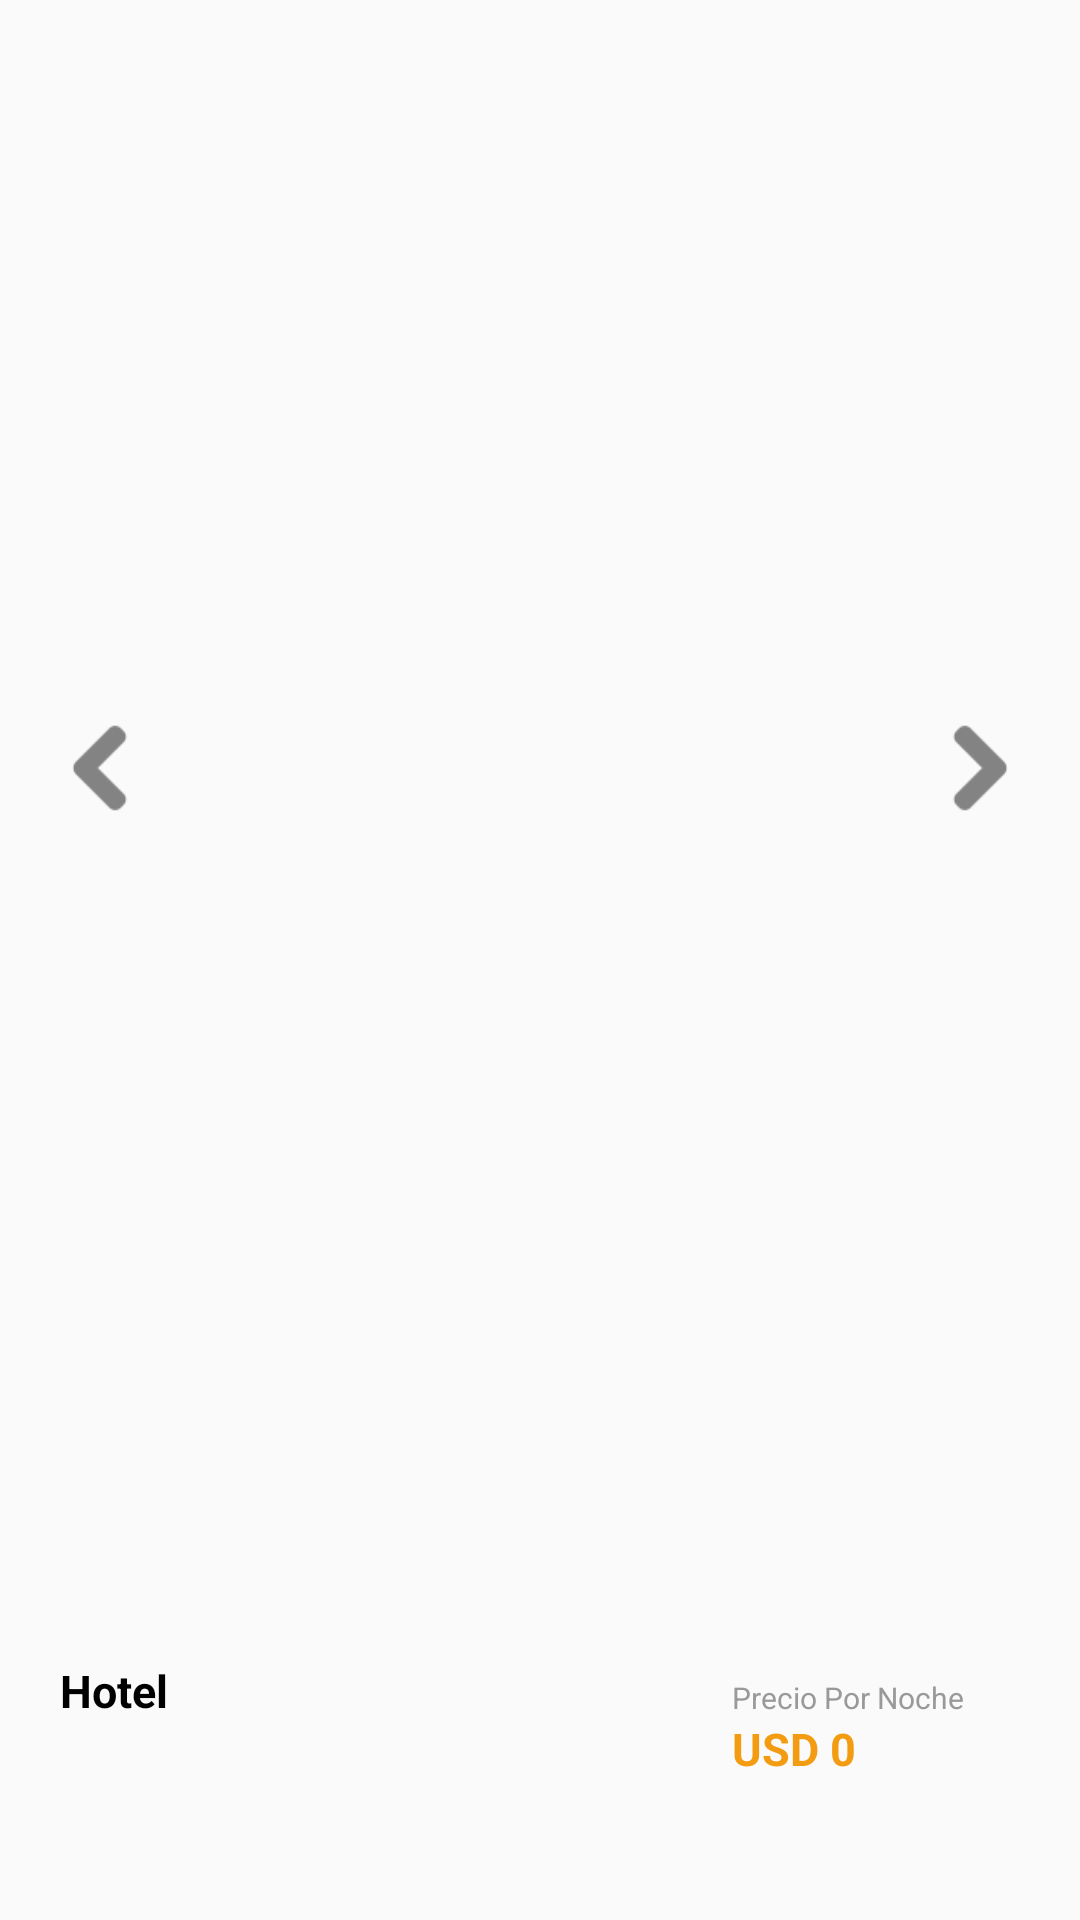

Reconstruct the res/layout file that produces this screen, plus the resources it refers to.
<!-- AndroidManifest.xml: application theme AppTheme -->
<!-- res/layout/adapter_listitemhoteles.xml -->
<?xml version="1.0" encoding="utf-8"?>
<LinearLayout xmlns:android="http://schemas.android.com/apk/res/android"
    android:layout_width="match_parent"
    android:layout_height="wrap_content"
    android:orientation="horizontal">
    <LinearLayout
        android:layout_width="match_parent"
        android:layout_height="match_parent"
        android:weightSum="100"
        android:orientation="vertical"
        android:layout_gravity="center">
        <RelativeLayout
            android:layout_width="match_parent"
            android:layout_height="0dp"
            android:layout_weight="80"
            android:orientation="vertical"
            android:layout_gravity="center">
            <ImageView
                android:id="@+id/ivImagen1"
                android:layout_width="match_parent"
                android:layout_height="match_parent"
                android:scaleType="fitCenter"
                android:adjustViewBounds="true"
                android:src="@mipmap/ic_launcher_round" />
            <ImageView
                android:id="@+id/ivImagen2"
                android:layout_width="match_parent"
                android:layout_height="match_parent"
                android:scaleType="fitCenter"
                android:visibility="invisible"
                android:adjustViewBounds="true"
                android:src="@mipmap/ic_launcher_round" />
            <ImageView
                android:id="@+id/ivImagen3"
                android:layout_width="match_parent"
                android:layout_height="match_parent"
                android:scaleType="fitCenter"
                android:visibility="invisible"
                android:adjustViewBounds="true"
                android:src="@mipmap/ic_launcher_round" />
            <FrameLayout
                android:layout_width="match_parent"
                android:layout_height="match_parent"
                android:orientation="vertical"
                android:layout_gravity="center">
            <ImageView
                android:id="@+id/ivFlechaIzq"
                android:layout_width="50dp"
                android:layout_height="50dp"
                android:layout_marginLeft="10dp"
                android:gravity="center_vertical|left"
                android:layout_gravity="center_vertical|left"
                android:background="@color/TransparentOrange"
                android:focusable="false"
                android:focusableInTouchMode="false"
                android:clickable="true"
                android:src="@drawable/ic_arrow_left" />
            <ImageView
                android:id="@+id/ivFlechaDer"
                android:layout_width="50dp"
                android:layout_height="50dp"
                android:layout_marginRight="10dp"
                android:gravity="center_vertical|right"
                android:layout_gravity="center_vertical|right"
                android:background="@color/TransparentOrange"
                android:focusable="false"
                android:focusableInTouchMode="false"
                android:clickable="true"
                android:src="@drawable/ic_arrow_right" />
            </FrameLayout>
        </RelativeLayout>

        <LinearLayout
            android:layout_width="match_parent"
            android:layout_height="0dp"
            android:layout_weight="20"
            android:paddingTop="10dp"
            android:paddingBottom="10dp"
            android:paddingLeft="20dp"
            android:paddingRight="20dp"
            android:weightSum="100"
            android:orientation="horizontal"
            android:layout_gravity="center">

            <LinearLayout
                android:layout_width="0dp"
                android:layout_height="match_parent"
                android:layout_weight="70"
                android:orientation="vertical"
                android:gravity="center">

            <TextView
                android:id="@+id/tvNombreHotel"
                android:singleLine="true"
                android:ellipsize="marquee"
                android:marqueeRepeatLimit ="marquee_forever"
                android:scrollHorizontally="true"
                android:layout_width="match_parent"
                android:layout_height="wrap_content"
                android:layout_gravity="center"
                android:text="Hotel"
                style="@style/StyleTextNegroNormal" />

                <LinearLayout
                    android:layout_width="match_parent"
                    android:layout_height="wrap_content"
                    android:orientation="horizontal"
                    android:layout_gravity="center">

                    <ImageView
                        android:id="@+id/ivStar1"
                        android:layout_width="25dp"
                        android:layout_height="25dp"
                        android:gravity="center"
                        android:src="@mipmap/ic_star" />

                    <ImageView
                        android:id="@+id/ivStar2"
                        android:layout_width="25dp"
                        android:layout_height="25dp"
                        android:gravity="center"
                        android:src="@mipmap/ic_star" />

                    <ImageView
                        android:id="@+id/ivStar3"
                        android:layout_width="25dp"
                        android:layout_height="25dp"
                        android:gravity="center"
                        android:src="@mipmap/ic_star" />

                    <ImageView
                        android:id="@+id/ivStar4"
                        android:layout_width="25dp"
                        android:layout_height="25dp"
                        android:gravity="center"
                        android:src="@mipmap/ic_star" />

                    <ImageView
                        android:id="@+id/ivStar5"
                        android:layout_width="25dp"
                        android:layout_height="25dp"
                        android:gravity="center"
                        android:src="@mipmap/ic_star" />

                </LinearLayout>

            </LinearLayout>

            <LinearLayout
                android:layout_width="0dp"
                android:layout_height="match_parent"
                android:layout_weight="30"
                android:orientation="vertical"
                android:gravity="center">

                <TextView
                    android:id="@+id/tvFrecuenciaPrecio"
                    android:layout_width="match_parent"
                    android:layout_height="wrap_content"
                    android:layout_gravity="center"
                    android:text="Precio Por Noche"
                    style="@style/StyleTextGrisPequenio" />

                <TextView
                    android:id="@+id/tvPrecio"
                    android:layout_width="match_parent"
                    android:layout_height="wrap_content"
                    android:layout_gravity="center"
                    android:text="USD 0"
                    style="@style/StyleTextAmarilloNormal"/>

            </LinearLayout>

        </LinearLayout>


    </LinearLayout>
</LinearLayout>
<!-- resources referenced by this layout -->
<resources>
  <color name="TransparentOrange">#00FFFFFF</color>
  <!-- drawable ic_arrow_left: png bitmap (drawable-hdpi, 235 bytes) -->
  <!-- drawable ic_arrow_right: png bitmap (drawable-hdpi, 239 bytes) -->
  <style name="StyleTextAmarilloNormal">
          <item name="android:textSize">@dimen/texto_normal</item>
          <item name="android:textColor">@color/Yellow</item>
          <item name="android:textStyle">bold</item>
          <item name="android:typeface">sans</item>
      </style>
  <style name="StyleTextGrisPequenio">
          <item name="android:textSize">@dimen/texto_pequenio</item>
          <item name="android:textColor">@color/Gray</item>
          <item name="android:textStyle">normal</item>
          <item name="android:typeface">sans</item>
      </style>
  <style name="StyleTextNegroNormal">
          <item name="android:textSize">@dimen/texto_normal</item>
          <item name="android:textColor">@color/Dark</item>
          <item name="android:textStyle">bold</item>
          <item name="android:typeface">sans</item>
      </style>
  <style name="AppTheme" parent="Theme.AppCompat.Light.DarkActionBar">
          
          <item name="colorPrimary">@color/colorPrimary</item>
          <item name="colorPrimaryDark">@color/colorPrimaryDark</item>
          <item name="colorAccent">@color/colorAccent</item>
      </style>
  <dimen name="texto_normal">15dp</dimen>
  <color name="Yellow">#F39C12</color>
  <dimen name="texto_pequenio">10dp</dimen>
  <color name="Gray">#999</color>
  <color name="Dark">#000</color>
  <color name="colorPrimary">#EA6422</color>
  <color name="colorPrimaryDark">#C44D13</color>
  <color name="colorAccent">#FF4081</color>
</resources>
